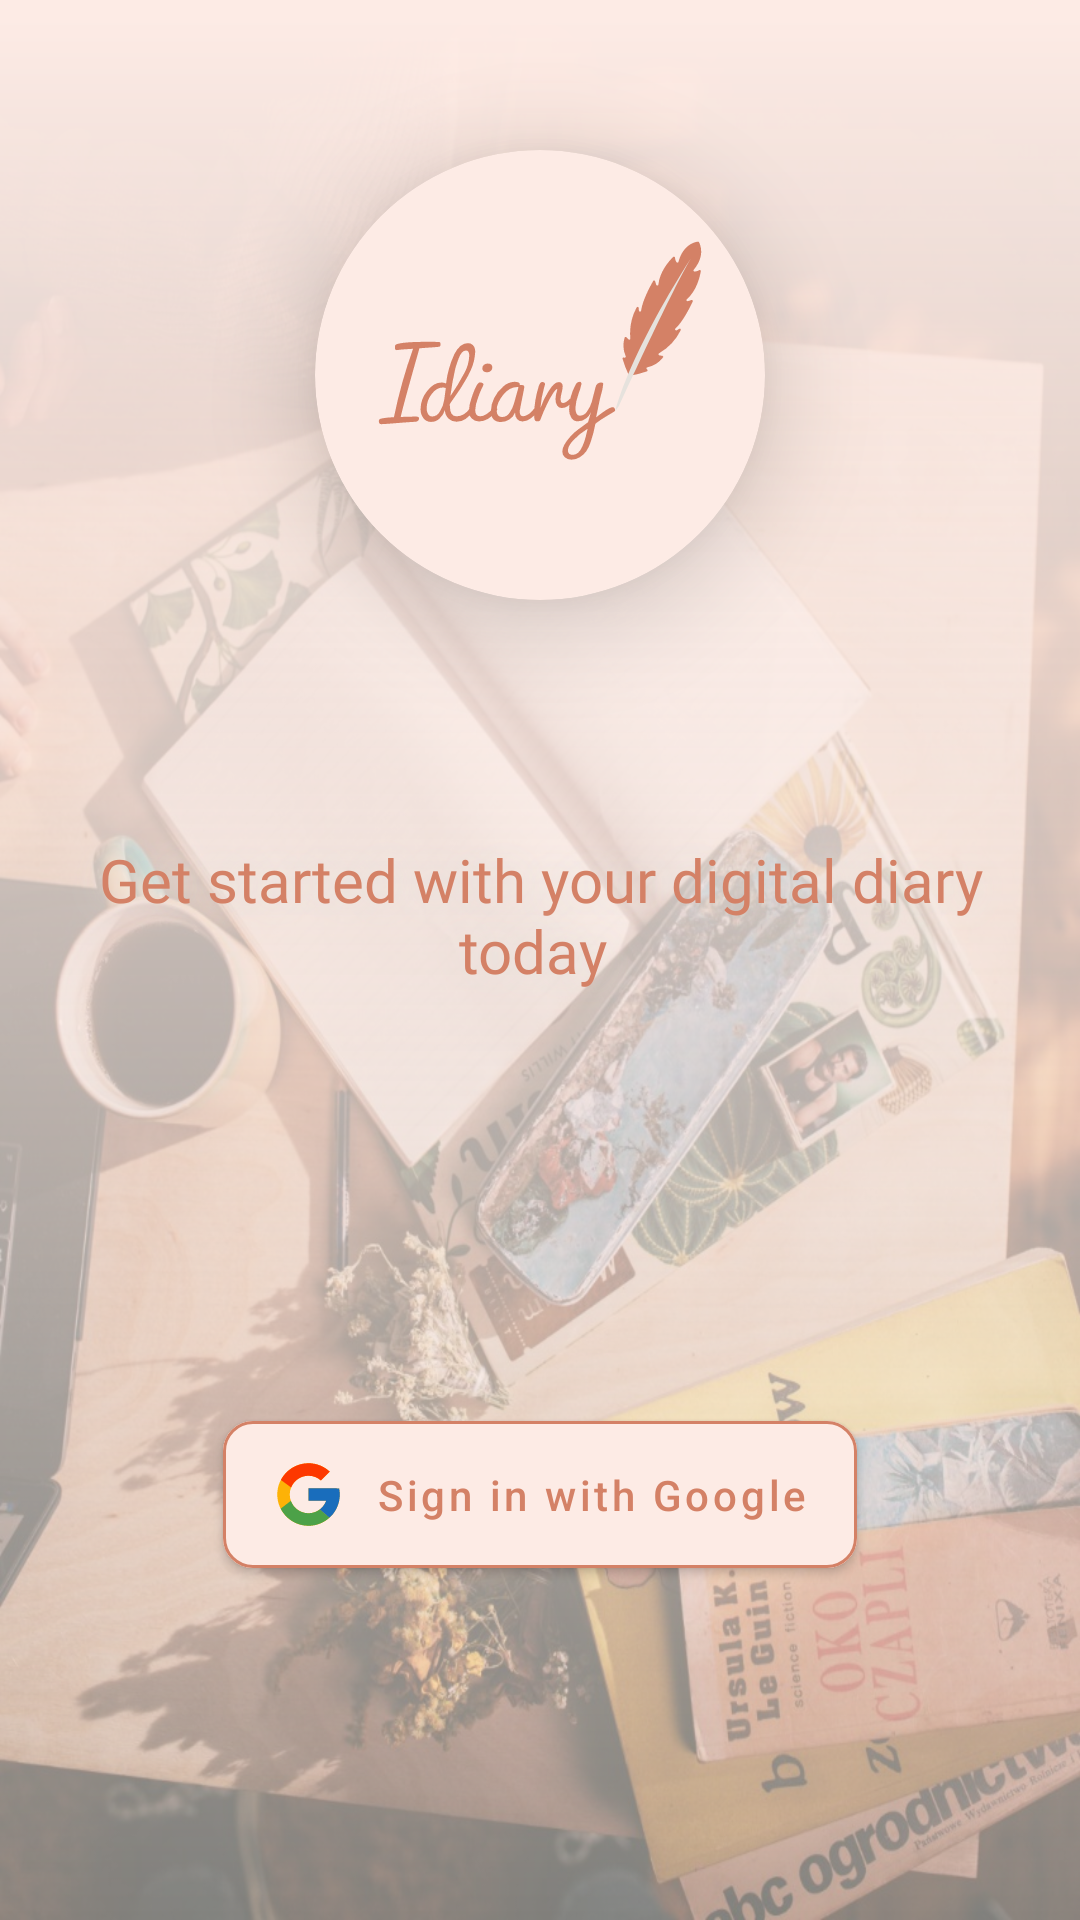

Android layout source for this screen:
<!-- AndroidManifest.xml: application theme Theme.IDiaryApp -->
<!-- res/layout/activity_login.xml -->
<?xml version="1.0" encoding="utf-8"?>
<androidx.constraintlayout.widget.ConstraintLayout xmlns:android="http://schemas.android.com/apk/res/android"
    xmlns:app="http://schemas.android.com/apk/res-auto"
    xmlns:tools="http://schemas.android.com/tools"
    android:layout_width="match_parent"
    android:layout_height="match_parent"
    android:background="@drawable/login_back_ground_image"
    tools:context=".LoginActivity">

    <View
        android:id="@+id/pinkish_cover"
        android:layout_width="match_parent"
        android:layout_height="match_parent"
        android:background="@drawable/login_background"
        app:layout_constraintBottom_toBottomOf="parent"
        app:layout_constraintStart_toStartOf="parent"
        android:orientation="horizontal" />

    <com.google.android.material.button.MaterialButton
        android:id="@+id/google_login_button"
        android:layout_width="wrap_content"
        android:layout_height="wrap_content"
        android:backgroundTint="@color/cream"
        android:insetBottom="0dp"
        android:minHeight="55dp"
        android:text="Sign in with Google"
        android:textAllCaps="false"
        android:textColor="@color/brownish"
        app:cornerRadius="10dp"
        app:elevation="0dp"
        app:icon="@drawable/ic_google_icon_svg"
        app:iconPadding="10dp"
        app:iconTintMode="multiply"
        app:layout_constraintBottom_toBottomOf="parent"
        app:layout_constraintEnd_toEndOf="parent"
        app:layout_constraintStart_toStartOf="parent"
        app:layout_constraintTop_toBottomOf="@+id/wellcome_text_view"
        app:strokeColor="@color/brownish"
        app:strokeWidth="1dp" />


    <androidx.cardview.widget.CardView
        android:id="@+id/cardView"
        android:layout_width="150dp"
        android:layout_height="150dp"
        android:layout_marginTop="50dp"
        android:backgroundTint="@color/cream"
        app:cardCornerRadius="75dp"
        app:cardElevation="20dp"
        app:layout_constraintEnd_toEndOf="parent"
        app:layout_constraintStart_toStartOf="parent"
        app:layout_constraintTop_toTopOf="parent">

        <androidx.appcompat.widget.AppCompatImageView
            android:layout_width="match_parent"
            android:layout_height="match_parent"
            android:layout_margin="20dp"
            android:adjustViewBounds="true"
            android:scaleType="fitCenter"
            android:src="@drawable/ic_full_logo" />

    </androidx.cardview.widget.CardView>

    <TextView
        android:id="@+id/wellcome_text_view"
        android:layout_width="match_parent"
        android:layout_height="wrap_content"
        android:layout_marginBottom="30dp"
        android:fontFamily="@font/pacifico"
        android:gravity="center"
        android:padding="20dp"
        android:shadowColor="@color/light_greyish"
        android:shadowRadius="30"
        android:text="Get started with your digital diary today "
        android:textColor="@color/brownish"
        android:textSize="20sp"
        app:layout_constraintBottom_toBottomOf="parent"
        app:layout_constraintEnd_toEndOf="parent"
        app:layout_constraintStart_toStartOf="parent"
        app:layout_constraintTop_toTopOf="parent" />


</androidx.constraintlayout.widget.ConstraintLayout>
<!-- resources referenced by this layout -->
<resources>
  <color name="brownish">#D48166</color>
  <color name="cream">#FDEBE5</color>
  <color name="light_greyish">#E6E2DD</color>
  <!-- drawable ic_full_logo: vector/xml drawable (drawable, 6995 chars, omitted) -->
  <!-- drawable ic_google_icon_svg (drawable) -->
  <vector android:height="25dp" android:viewportHeight="48"
      android:viewportWidth="48" android:width="25dp" xmlns:android="http://schemas.android.com/apk/res/android">
      <path android:fillColor="#FFC107" android:pathData="M43.611,20.083H42V20H24v8h11.303c-1.649,4.657 -6.08,8 -11.303,8c-6.627,0 -12,-5.373 -12,-12c0,-6.627 5.373,-12 12,-12c3.059,0 5.842,1.154 7.961,3.039l5.657,-5.657C34.046,6.053 29.268,4 24,4C12.955,4 4,12.955 4,24c0,11.045 8.955,20 20,20c11.045,0 20,-8.955 20,-20C44,22.659 43.862,21.35 43.611,20.083z"/>
      <path android:fillColor="#FF3D00" android:pathData="M6.306,14.691l6.571,4.819C14.655,15.108 18.961,12 24,12c3.059,0 5.842,1.154 7.961,3.039l5.657,-5.657C34.046,6.053 29.268,4 24,4C16.318,4 9.656,8.337 6.306,14.691z"/>
      <path android:fillColor="#4CAF50" android:pathData="M24,44c5.166,0 9.86,-1.977 13.409,-5.192l-6.19,-5.238C29.211,35.091 26.715,36 24,36c-5.202,0 -9.619,-3.317 -11.283,-7.946l-6.522,5.025C9.505,39.556 16.227,44 24,44z"/>
      <path android:fillColor="#1976D2" android:pathData="M43.611,20.083H42V20H24v8h11.303c-0.792,2.237 -2.231,4.166 -4.087,5.571c0.001,-0.001 0.002,-0.001 0.003,-0.002l6.19,5.238C36.971,39.205 44,34 44,24C44,22.659 43.862,21.35 43.611,20.083z"/>
  </vector>
  <!-- drawable login_back_ground_image: jpeg bitmap (drawable, 248552 bytes) -->
  <!-- drawable login_background (drawable) -->
  <?xml version="1.0" encoding="utf-8"?>
  <shape xmlns:android="http://schemas.android.com/apk/res/android">
   <gradient android:startColor="@color/cream"
       android:type="linear"
       android:angle="50"
       android:endColor="@color/cream_50_alpha"/>
  </shape>
  <style name="Theme.IDiaryApp" parent="Theme.MaterialComponents.DayNight.NoActionBar">
          
          <item name="colorPrimary">@color/brownish</item>
          <item name="colorPrimaryVariant">@color/cream</item>
          <item name="colorOnPrimary">@color/cream</item>
          
          <item name="colorSecondary">@color/light_greyish</item>
          <item name="colorSecondaryVariant">@color/teal_700</item>
          <item name="colorOnSecondary">@color/black</item>
          
          <item name="android:statusBarColor" tools:targetApi="l">?attr/colorPrimaryVariant</item>
          
      </style>
  <color name="cream_50_alpha">#80FDEBE5</color>
  <color name="teal_700">#FF018786</color>
  <color name="black">#FF000000</color>
</resources>
